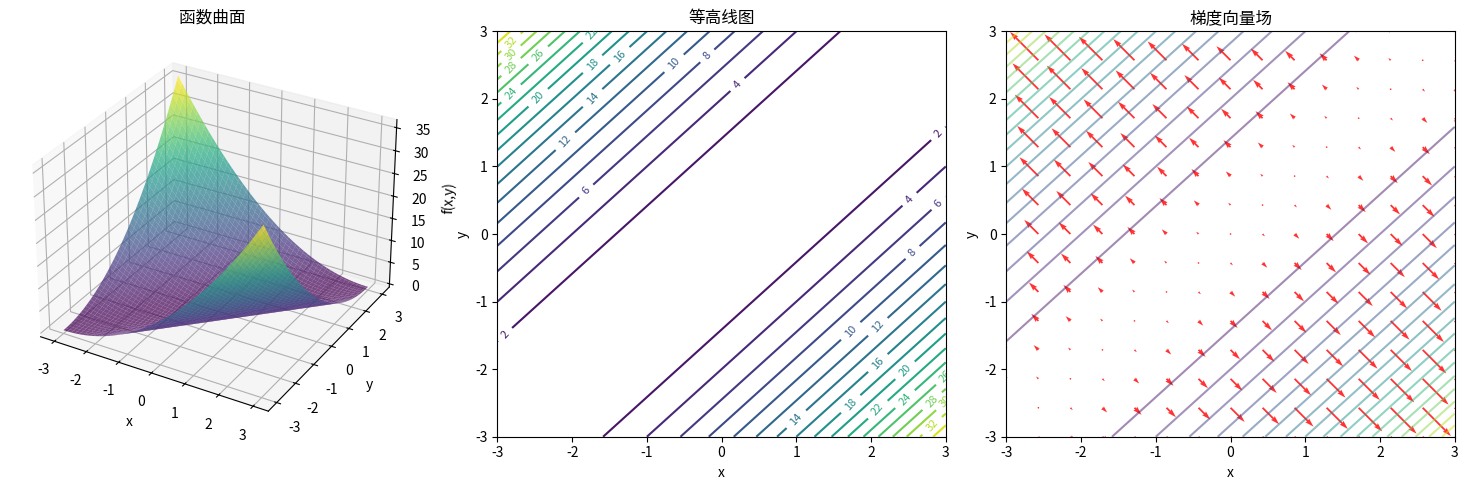

This figure's Python source:
import sys
import matplotlib
import numpy as np
import matplotlib.pyplot as plt

if sys.platform.startswith('win'):
    matplotlib.rcParams['font.family'] = ['SimHei'] # Windows的中文字体
elif sys.platform.startswith('darwin'):
    matplotlib.rcParams['font.family'] = ['Arial Unicode MS'] # Mac的中文字体
matplotlib.rcParams['axes.unicode_minus'] = False 

# 定义多元函数 f(x,y) = x^2 + y^2 - 2*x*y
def f(x, y):
    return x**2 + y**2 - 2*x*y

# 计算梯度 ∇f = (∂f/∂x, ∂f/∂y)
def gradient(x, y):
    df_dx = 2*x - 2*y  # ∂f/∂x
    df_dy = 2*y - 2*x  # ∂f/∂y
    return df_dx, df_dy

# 创建网格
x = np.linspace(-3, 3, 100)
y = np.linspace(-3, 3, 100)
X, Y = np.meshgrid(x, y)
Z = f(X, Y)

# 创建图形
fig = plt.figure(figsize=(15, 5))

# 子图1: 3D曲面图
ax1 = fig.add_subplot(131, projection='3d')
ax1.plot_surface(X, Y, Z, alpha=0.7, cmap='viridis')
ax1.set_xlabel('x')
ax1.set_ylabel('y')
ax1.set_zlabel('f(x,y)')
ax1.set_title('函数曲面')

# 子图2: 等高线图
ax2 = fig.add_subplot(132)
contour = ax2.contour(X, Y, Z, levels=20)
ax2.clabel(contour, inline=True, fontsize=8)
ax2.set_xlabel('x')
ax2.set_ylabel('y')
ax2.set_title('等高线图')

# 子图3: 梯度向量场
ax3 = fig.add_subplot(133)
# 创建稀疏网格用于显示梯度向量
x_sparse = np.linspace(-3, 3, 15)
y_sparse = np.linspace(-3, 3, 15)
X_sparse, Y_sparse = np.meshgrid(x_sparse, y_sparse)

# 计算梯度
U, V = gradient(X_sparse, Y_sparse)

# 绘制等高线
ax3.contour(X, Y, Z, levels=20, alpha=0.5)
# 绘制梯度向量场
ax3.quiver(X_sparse, Y_sparse, U, V, alpha=0.8, color='red')
ax3.set_xlabel('x')
ax3.set_ylabel('y')
ax3.set_title('梯度向量场')

plt.tight_layout()
plt.show()

# 在特定点计算梯度
point_x, point_y = 1, 2
grad_x, grad_y = gradient(point_x, point_y)
print(f"在点({point_x}, {point_y})处:")
print(f"函数值: f({point_x}, {point_y}) = {f(point_x, point_y)}")
print(f"梯度: ∇f = ({grad_x}, {grad_y})")
print(f"梯度模长: |∇f| = {np.sqrt(grad_x**2 + grad_y**2):.3f}")